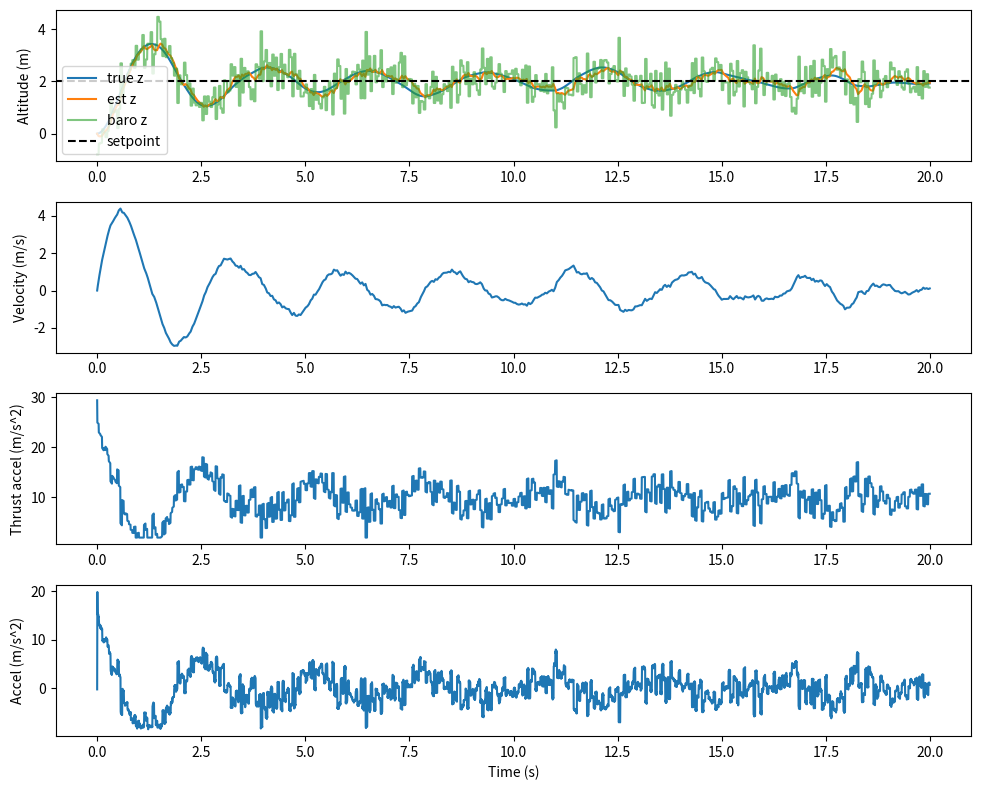

Python code for this plot:
#!/usr/bin/env python3
"""
Simple quadcopter vertical axis simulation with sensor models and PID altitude controller.

Produces plots: altitude, velocity, thrust, sensor readings, estimator.
"""
import numpy as np
import matplotlib
matplotlib.use("Agg")
import matplotlib.pyplot as plt

# Simulation parameters
m = 0.5  # mass (kg)
g = 9.80665
dt = 0.005  # simulation timestep (s)
sim_time = 20.0
steps = int(sim_time / dt)

# Sensor noise models
accel_noise_std = 0.2  # m/s^2
baro_noise_std = 0.5  # meters
baro_rate = 25.0  # Hz
baro_dt = 1.0 / baro_rate

# Simple PID controller for altitude
class PID:
    def __init__(self, kp, ki, kd, dt, integrator_limit=1.0):
        self.kp = kp
        self.ki = ki
        self.kd = kd
        self.dt = dt
        self.integrator = 0.0
        self.prev_err = 0.0
        self.limit = integrator_limit

    def update(self, setpoint, measurement):
        err = setpoint - measurement
        self.integrator += err * self.dt
        # anti-windup
        self.integrator = np.clip(self.integrator, -self.limit, self.limit)
        deriv = (err - self.prev_err) / self.dt
        self.prev_err = err
        return self.kp * err + self.ki * self.integrator + self.kd * deriv


def run_sim():
    t = np.arange(0, sim_time, dt)
    z = np.zeros_like(t)
    vz = np.zeros_like(t)
    thrust = np.zeros_like(t)

    # sensor / estimator
    baro_z = np.zeros_like(t)
    accel_z = np.zeros_like(t)
    est_z = np.zeros_like(t)
    est_vz = np.zeros_like(t)

    pid = PID(kp=6.0, ki=1.0, kd=1.0, dt=dt, integrator_limit=5.0)

    setpoint = 2.0  # meters

    next_baro_t = 0.0
    for i in range(len(t)):
        # true dynamics
        # thrust is vertical force from motors (N)
        u = thrust[i - 1] if i > 0 else m * g
        az = (u - m * g) / m
        vz[i] = vz[i - 1] + az * dt if i > 0 else az * dt
        z[i] = z[i - 1] + vz[i] * dt if i > 0 else vz[i] * dt

        # sensors
        # accelerometer measures specific force (az + gravity) with noise
        accel_meas = az + np.random.randn() * accel_noise_std
        accel_z[i] = accel_meas

        # barometer samples at lower rate and returns noisy altitude
        if t[i] >= next_baro_t:
            baro_meas = z[i] + np.random.randn() * baro_noise_std
            baro_z[i] = baro_meas
            next_baro_t += baro_dt
        else:
            baro_z[i] = baro_z[i - 1] if i > 0 else 0.0

        # simple estimator: complementary between integrated accel and baro
        if i == 0:
            est_vz[i] = 0.0
            est_z[i] = 0.0
        else:
            est_vz[i] = est_vz[i - 1] + accel_z[i] * dt
            est_z[i] = 0.98 * (est_z[i - 1] + est_vz[i] * dt) + 0.02 * baro_z[i]

        # control (PID on estimated altitude)
        u_cmd = pid.update(setpoint, est_z[i])
        # convert PID output to thrust (simple mapping), clamp
        thrust_cmd = m * g + np.clip(u_cmd * m, -0.8 * m * g, 2.0 * m * g)
        thrust[i] = thrust_cmd

        # write next step thrust for dynamics
        if i + 1 < len(t):
            thrust[i + 1] = thrust_cmd

    # plotting
    plt.figure(figsize=(10, 8))
    plt.subplot(4, 1, 1)
    plt.plot(t, z, label="true z")
    plt.plot(t, est_z, label="est z")
    plt.plot(t, baro_z, label="baro z", alpha=0.6)
    plt.axhline(setpoint, color="k", linestyle="--", label="setpoint")
    plt.legend()
    plt.ylabel("Altitude (m)")

    plt.subplot(4, 1, 2)
    plt.plot(t, vz)
    plt.ylabel("Velocity (m/s)")

    plt.subplot(4, 1, 3)
    plt.plot(t, thrust / m)
    plt.ylabel("Thrust accel (m/s^2)")

    plt.subplot(4, 1, 4)
    plt.plot(t, accel_z, label="accel meas")
    plt.ylabel("Accel (m/s^2)")
    plt.xlabel("Time (s)")

    plt.tight_layout()
    plt.savefig("sim_altitude.png")

    print("Simulation complete. Output: sim_altitude.png")


if __name__ == "__main__":
    run_sim()
